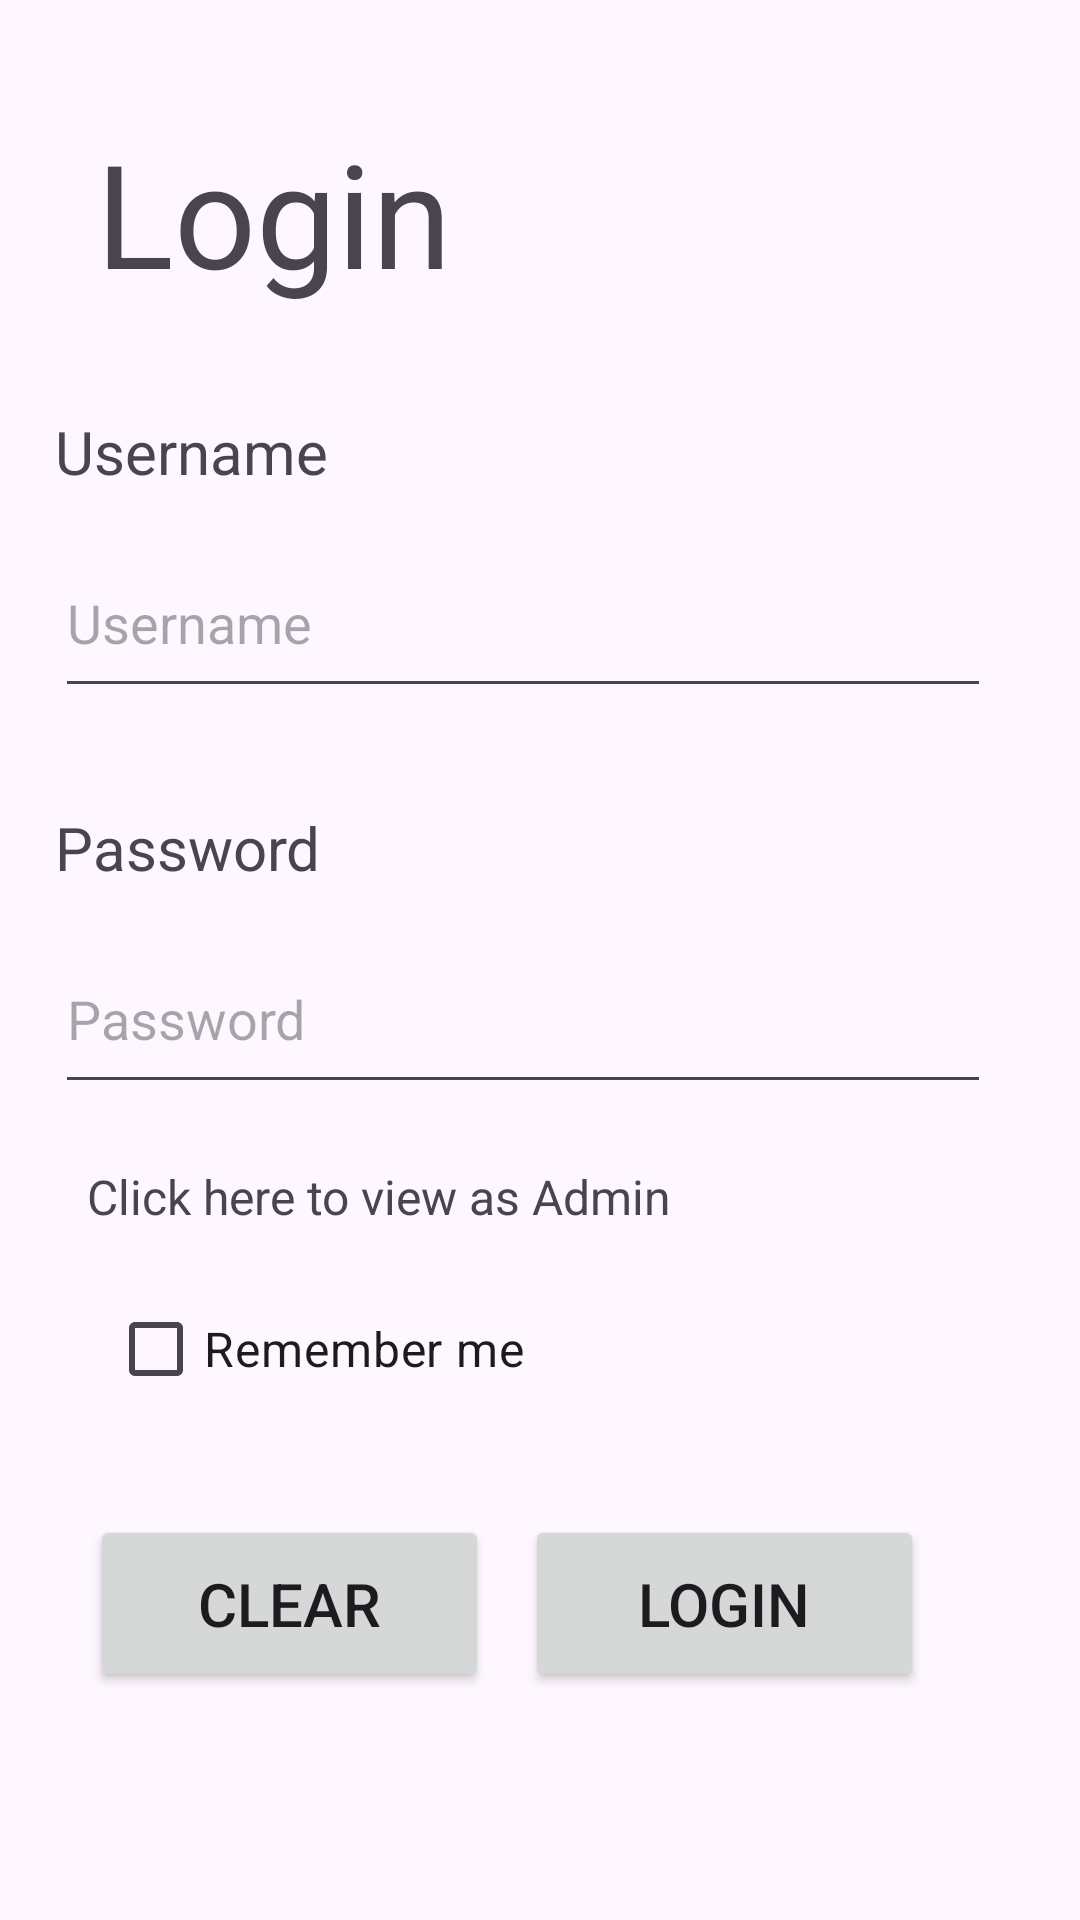

Produce the Android XML layout that renders to this screen, including the resource entries it uses.
<!-- AndroidManifest.xml: application theme Theme.AteneoFoodReview -->
<!-- res/layout/activity_main.xml -->
<?xml version="1.0" encoding="utf-8"?>
<androidx.constraintlayout.widget.ConstraintLayout xmlns:android="http://schemas.android.com/apk/res/android"
    xmlns:app="http://schemas.android.com/apk/res-auto"
    xmlns:tools="http://schemas.android.com/tools"
    android:id="@+id/main"
    android:layout_width="match_parent"
    android:layout_height="match_parent"
    tools:context=".MainActivity">

    <TextView
        android:id="@+id/loginLabel"
        android:layout_width="wrap_content"
        android:layout_height="wrap_content"
        android:text="Login"
        android:textSize="48sp"
        app:layout_constraintBottom_toBottomOf="parent"
        app:layout_constraintEnd_toEndOf="parent"
        app:layout_constraintHorizontal_bias="0.133"
        app:layout_constraintStart_toStartOf="parent"
        app:layout_constraintTop_toTopOf="parent"
        app:layout_constraintVertical_bias="0.067" />

    <TextView
        android:id="@+id/passwordLabel"
        android:layout_width="wrap_content"
        android:layout_height="wrap_content"
        android:layout_marginBottom="12dp"
        android:text="Password"
        android:textSize="20sp"
        app:layout_constraintBottom_toTopOf="@+id/passwordLoginInput"
        app:layout_constraintStart_toStartOf="@+id/passwordLoginInput" />

    <TextView
        android:id="@+id/adminLoginLabel"
        android:layout_width="wrap_content"
        android:layout_height="wrap_content"
        android:layout_marginTop="20dp"
        android:text="Click here to view as Admin"
        android:textSize="16sp"
        app:layout_constraintEnd_toEndOf="parent"
        app:layout_constraintHorizontal_bias="0.175"
        app:layout_constraintStart_toStartOf="parent"
        app:layout_constraintTop_toBottomOf="@+id/passwordLoginInput" />

    <TextView
        android:id="@+id/usernameLabel"
        android:layout_width="wrap_content"
        android:layout_height="wrap_content"
        android:layout_marginBottom="12dp"
        android:text="Username"
        android:textSize="20sp"
        app:layout_constraintBottom_toTopOf="@+id/usernameLoginInput"
        app:layout_constraintStart_toStartOf="@+id/usernameLoginInput" />

    <EditText
        android:id="@+id/usernameLoginInput"
        android:layout_width="312dp"
        android:layout_height="60dp"
        android:layout_marginTop="176dp"
        android:ems="10"
        android:hint="Username"
        android:inputType="text"
        app:layout_constraintEnd_toEndOf="parent"
        app:layout_constraintHorizontal_bias="0.383"
        app:layout_constraintStart_toStartOf="parent"
        app:layout_constraintTop_toTopOf="parent" />

    <EditText
        android:id="@+id/passwordLoginInput"
        android:layout_width="312dp"
        android:layout_height="60dp"
        android:layout_marginTop="308dp"
        android:ems="10"
        android:hint="Password"
        android:inputType="textPassword"
        app:layout_constraintEnd_toEndOf="parent"
        app:layout_constraintHorizontal_bias="0.383"
        app:layout_constraintStart_toStartOf="parent"
        app:layout_constraintTop_toTopOf="parent" />

    <Button
        android:id="@+id/loginButton"
        android:layout_width="133dp"
        android:layout_height="59dp"
        android:layout_marginEnd="52dp"
        android:layout_marginBottom="76dp"
        android:text="Login"
        android:textSize="20sp"
        app:layout_constraintBottom_toBottomOf="parent"
        app:layout_constraintEnd_toEndOf="parent" />

    <Button
        android:id="@+id/clearButton"
        android:layout_width="133dip"
        android:layout_height="59dip"
        android:layout_marginStart="24dp"
        android:layout_marginBottom="76dp"
        android:text="Clear"
        android:textSize="20sp"
        app:layout_constraintBottom_toBottomOf="parent"
        app:layout_constraintEnd_toStartOf="@+id/loginButton"
        app:layout_constraintHorizontal_bias="0.341"
        app:layout_constraintStart_toStartOf="parent" />

    <CheckBox
        android:id="@+id/rmbrCheckBox"
        android:layout_width="wrap_content"
        android:layout_height="wrap_content"
        android:layout_marginStart="36dp"
        android:layout_marginTop="16dp"
        android:text="Remember me"
        android:textSize="16sp"
        app:layout_constraintStart_toStartOf="parent"
        app:layout_constraintTop_toBottomOf="@+id/adminLoginLabel" />
</androidx.constraintlayout.widget.ConstraintLayout>
<!-- resources referenced by this layout -->
<resources>
  <style name="Theme.AteneoFoodReview" parent="Base.Theme.AteneoFoodReview" />
  <style name="Base.Theme.AteneoFoodReview" parent="Theme.Material3.DayNight.NoActionBar">
          
          
      </style>
</resources>
